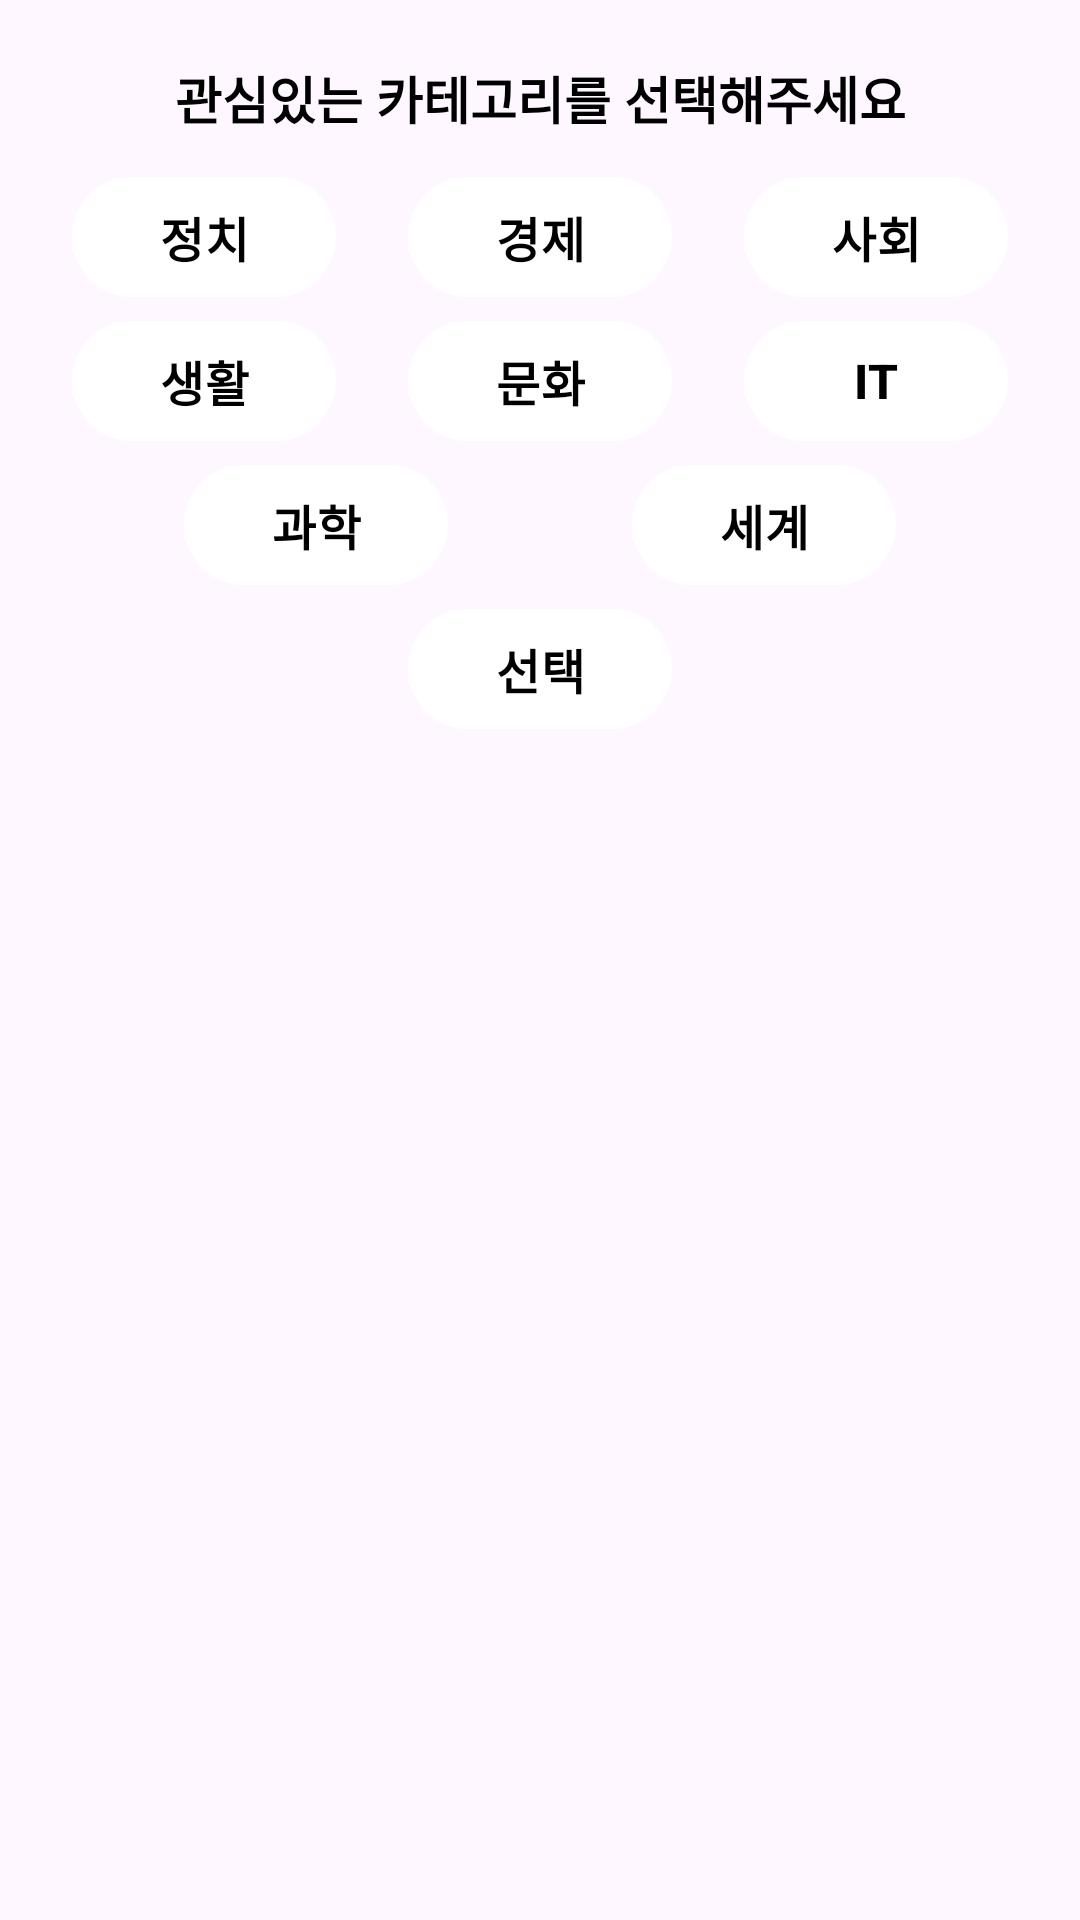

The Android layout XML behind this screen, and the referenced resources:
<!-- AndroidManifest.xml: application theme Theme.Nbcamp_14team_project -->
<!-- res/layout/category_dialog.xml -->
<?xml version="1.0" encoding="utf-8"?>
<androidx.constraintlayout.widget.ConstraintLayout xmlns:android="http://schemas.android.com/apk/res/android"
    xmlns:app="http://schemas.android.com/apk/res-auto"
    xmlns:tools="http://schemas.android.com/tools"
    android:layout_width="300dp"
    android:layout_height="wrap_content"
    android:layout_gravity="center">

    <TextView
        android:id="@+id/dialog_title_tv"
        android:layout_width="wrap_content"
        android:layout_height="wrap_content"
        android:layout_marginTop="20dp"
        android:text="관심있는 카테고리를 선택해주세요"
        android:textColor="@color/black"
        android:textSize="17sp"
        android:textStyle="bold"
        app:layout_constraintEnd_toEndOf="parent"
        app:layout_constraintStart_toStartOf="parent"
        app:layout_constraintTop_toTopOf="parent" />


    <com.google.android.material.button.MaterialButton
        android:id="@+id/btn_politics"
        android:layout_width="wrap_content"
        android:layout_height="wrap_content"
        android:text="정치"
        android:textColor="@color/black"
        app:backgroundTint="@color/white"
        android:layout_marginTop="10dp"
        android:textSize="16sp"
        android:textStyle="bold"
        app:layout_constraintEnd_toStartOf="@id/btn_economy"
        app:layout_constraintStart_toStartOf="parent"
        app:layout_constraintTop_toBottomOf="@+id/dialog_title_tv" />

    <com.google.android.material.button.MaterialButton
        android:id="@+id/btn_economy"
        android:layout_width="wrap_content"
        android:layout_height="wrap_content"
        android:text="경제"
        android:textColor="@color/black"
        app:backgroundTint="@color/white"
        android:layout_marginTop="10dp"
        android:textSize="16sp"
        android:textStyle="bold"
        app:layout_constraintEnd_toStartOf="@id/btn_social"
        app:layout_constraintStart_toEndOf="@id/btn_politics"
        app:layout_constraintTop_toBottomOf="@+id/dialog_title_tv" />

    <com.google.android.material.button.MaterialButton
        android:id="@+id/btn_social"
        android:layout_width="wrap_content"
        android:layout_height="wrap_content"
        android:text="사회"
        android:textColor="@color/black"
        app:backgroundTint="@color/white"
        android:layout_marginTop="10dp"
        android:textSize="16sp"
        android:textStyle="bold"
        app:layout_constraintEnd_toEndOf="parent"
        app:layout_constraintStart_toEndOf="@id/btn_economy"
        app:layout_constraintTop_toBottomOf="@+id/dialog_title_tv" />
    <com.google.android.material.button.MaterialButton
        android:id="@+id/btn_life"
        android:layout_width="wrap_content"
        android:layout_height="wrap_content"
        android:text="생활"
        android:textColor="@color/black"
        app:backgroundTint="@color/white"
        android:textSize="16sp"
        android:textStyle="bold"
        app:layout_constraintEnd_toStartOf="@id/btn_culture"
        app:layout_constraintStart_toStartOf="parent"
        app:layout_constraintTop_toBottomOf="@+id/btn_economy" />


    <com.google.android.material.button.MaterialButton
        android:id="@+id/btn_culture"
        android:layout_width="wrap_content"
        android:layout_height="wrap_content"
        android:text="문화"
        android:textColor="@color/black"
        app:backgroundTint="@color/white"
        android:textSize="16sp"
        android:textStyle="bold"
        app:layout_constraintEnd_toStartOf="@id/btn_it"
        app:layout_constraintStart_toEndOf="@id/btn_life"
        app:layout_constraintTop_toBottomOf="@+id/btn_economy" />


    <com.google.android.material.button.MaterialButton
        android:id="@+id/btn_it"
        android:layout_width="wrap_content"
        android:layout_height="wrap_content"
        android:text="IT"
        android:textColor="@color/black"
        app:backgroundTint="@color/white"
        android:textSize="16sp"
        android:textStyle="bold"
        app:layout_constraintEnd_toEndOf="parent"
        app:layout_constraintStart_toEndOf="@id/btn_culture"
        app:layout_constraintTop_toBottomOf="@+id/btn_economy" />

    <com.google.android.material.button.MaterialButton
        android:id="@+id/btn_science"
        android:layout_width="wrap_content"
        android:layout_height="wrap_content"
        android:text="과학"
        android:textColor="@color/black"
        android:textSize="16sp"
        android:textStyle="bold"
        app:backgroundTint="@color/white"
        app:layout_constraintEnd_toStartOf="@id/btn_world"
        app:layout_constraintStart_toStartOf="parent"
        app:layout_constraintTop_toBottomOf="@+id/btn_culture" />

    <com.google.android.material.button.MaterialButton
        android:id="@+id/btn_world"
        android:layout_width="wrap_content"
        android:layout_height="wrap_content"
        android:text="세계"
        android:textColor="@color/black"
        app:backgroundTint="@color/white"
        android:textSize="16sp"
        android:textStyle="bold"
        app:layout_constraintEnd_toEndOf="parent"
        app:layout_constraintStart_toEndOf="@id/btn_science"
        app:layout_constraintTop_toBottomOf="@+id/btn_culture" />

    <com.google.android.material.button.MaterialButton
        android:id="@+id/btn_complete"
        android:layout_width="wrap_content"
        android:layout_height="wrap_content"
        android:text="선택"
        android:textColor="@color/black"
        app:backgroundTint="@color/white"
        android:textSize="16sp"
        android:textStyle="bold"
        app:layout_constraintTop_toBottomOf="@id/btn_world"
        app:layout_constraintEnd_toEndOf="parent"
        app:layout_constraintStart_toStartOf="parent" />

</androidx.constraintlayout.widget.ConstraintLayout>
<!-- resources referenced by this layout -->
<resources>
  <color name="black">#FF000000</color>
  <color name="white">#FFFFFFFF</color>
  <style name="Theme.Nbcamp_14team_project" parent="Base.Theme.Nbcamp_14team_project" />
  <style name="Base.Theme.Nbcamp_14team_project" parent="Theme.Material3.DayNight.NoActionBar">
          
          <item name="android:windowLightStatusBar">false</item>
          <item name="android:statusBarColor">@color/green</item>
           <item name="colorPrimary">@color/green</item>
      </style>
  <color name="green">#229627</color>
</resources>
